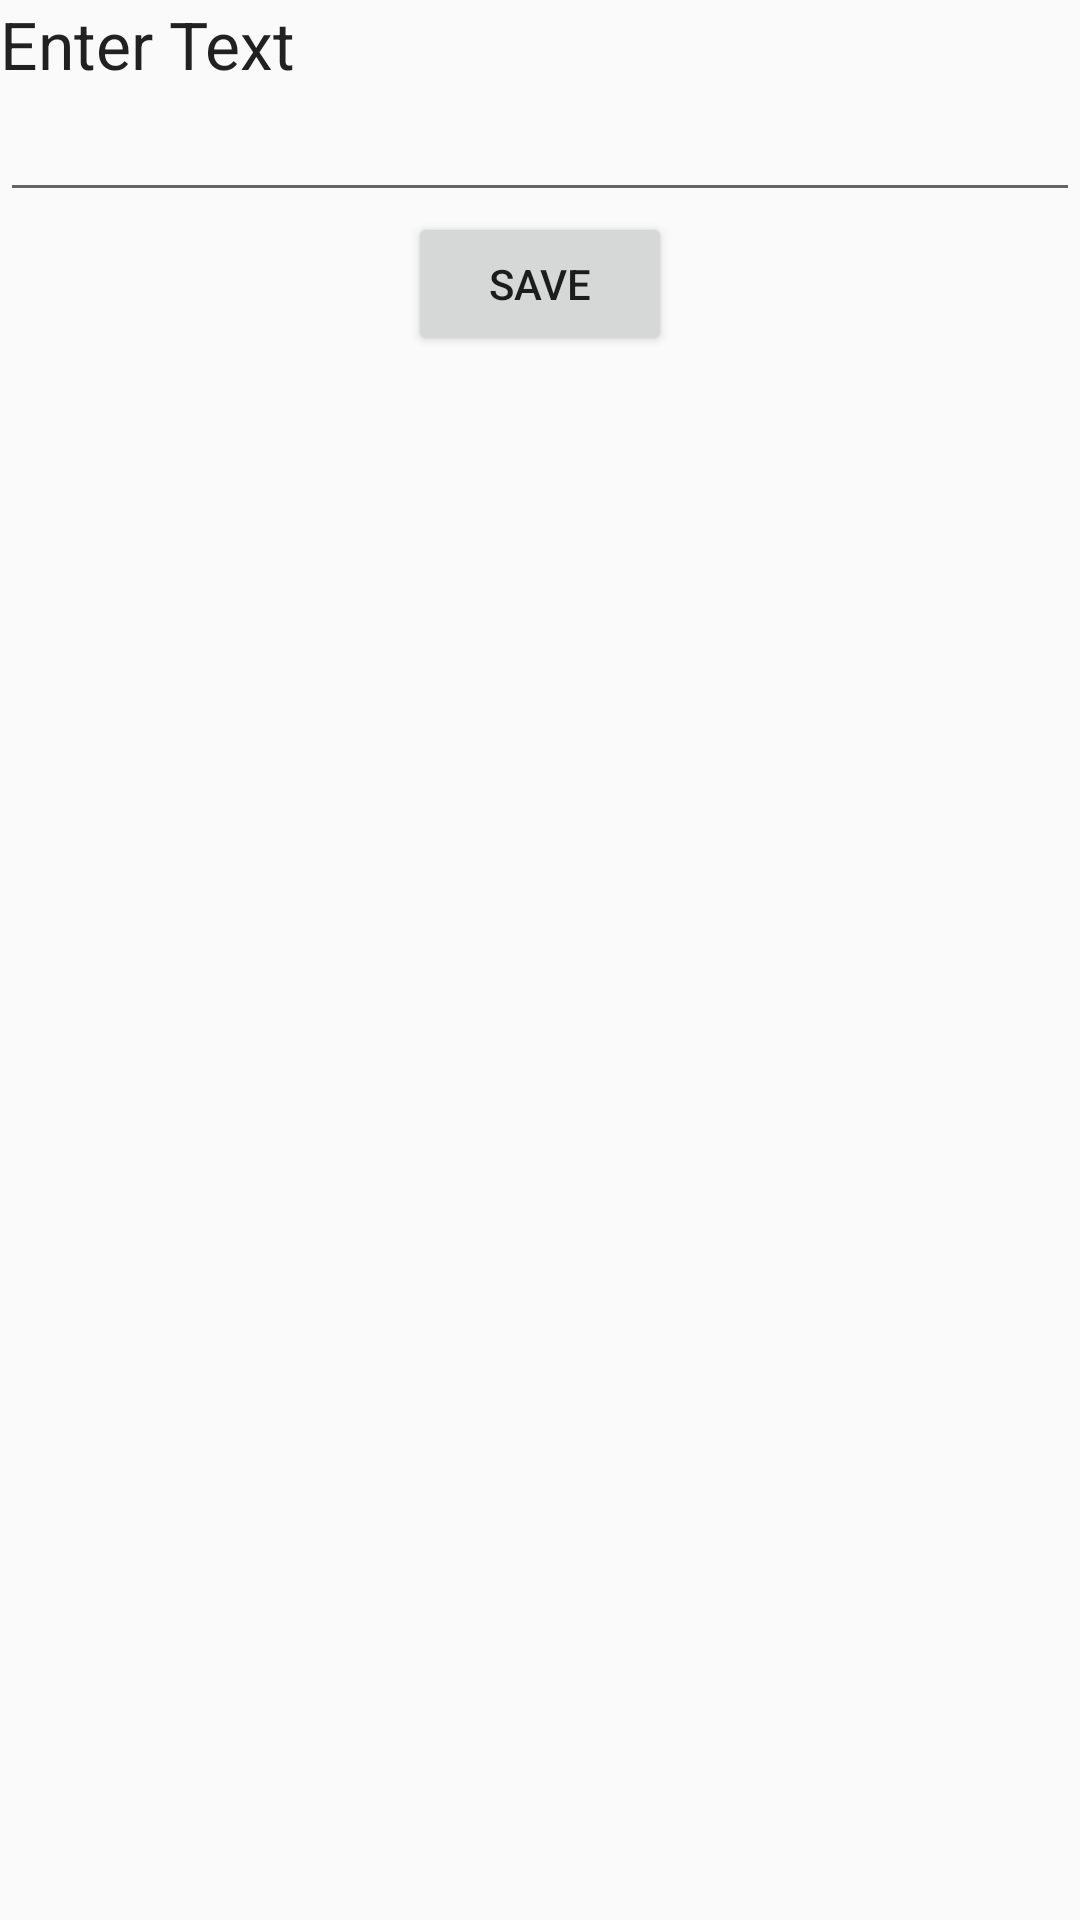

Layout XML and referenced resources for this Android screen:
<!-- AndroidManifest.xml: application theme AppTheme -->
<!-- res/layout/activity_memory.xml -->
<?xml version="1.0" encoding="utf-8"?>
<LinearLayout xmlns:android="http://schemas.android.com/apk/res/android"
    android:orientation="vertical" android:layout_width="match_parent"
    android:layout_height="match_parent">

    <TextView
        android:layout_width="wrap_content"
        android:layout_height="wrap_content"
        android:textAppearance="?android:attr/textAppearanceLarge"
        android:text="Enter Text"
        android:id="@+id/textView3" />

    <EditText
        android:layout_width="match_parent"
        android:layout_height="wrap_content"
        android:id="@+id/txt_memory_box" />

    <Button
        android:layout_width="wrap_content"
        android:layout_height="wrap_content"
        android:text="SAVE"
        android:id="@+id/button3"
        android:layout_gravity="center_horizontal"
        android:onClick="onClick"/>
</LinearLayout>
<!-- resources referenced by this layout -->
<resources>
  <style name="AppTheme" parent="Theme.AppCompat.Light.DarkActionBar">
          
          <item name="colorPrimary">@color/colorPrimary</item>
          <item name="colorPrimaryDark">@color/colorPrimaryDark</item>
          <item name="colorAccent">@color/colorAccent</item>
      </style>
  <!-- not gathered from this repository: default colours our renderer supplied (Android Studio template values) -->
  <color name="colorPrimary">#FF6200EE</color>
  <color name="colorPrimaryDark">#FF3700B3</color>
  <color name="colorAccent">#FF03DAC5</color>
</resources>
